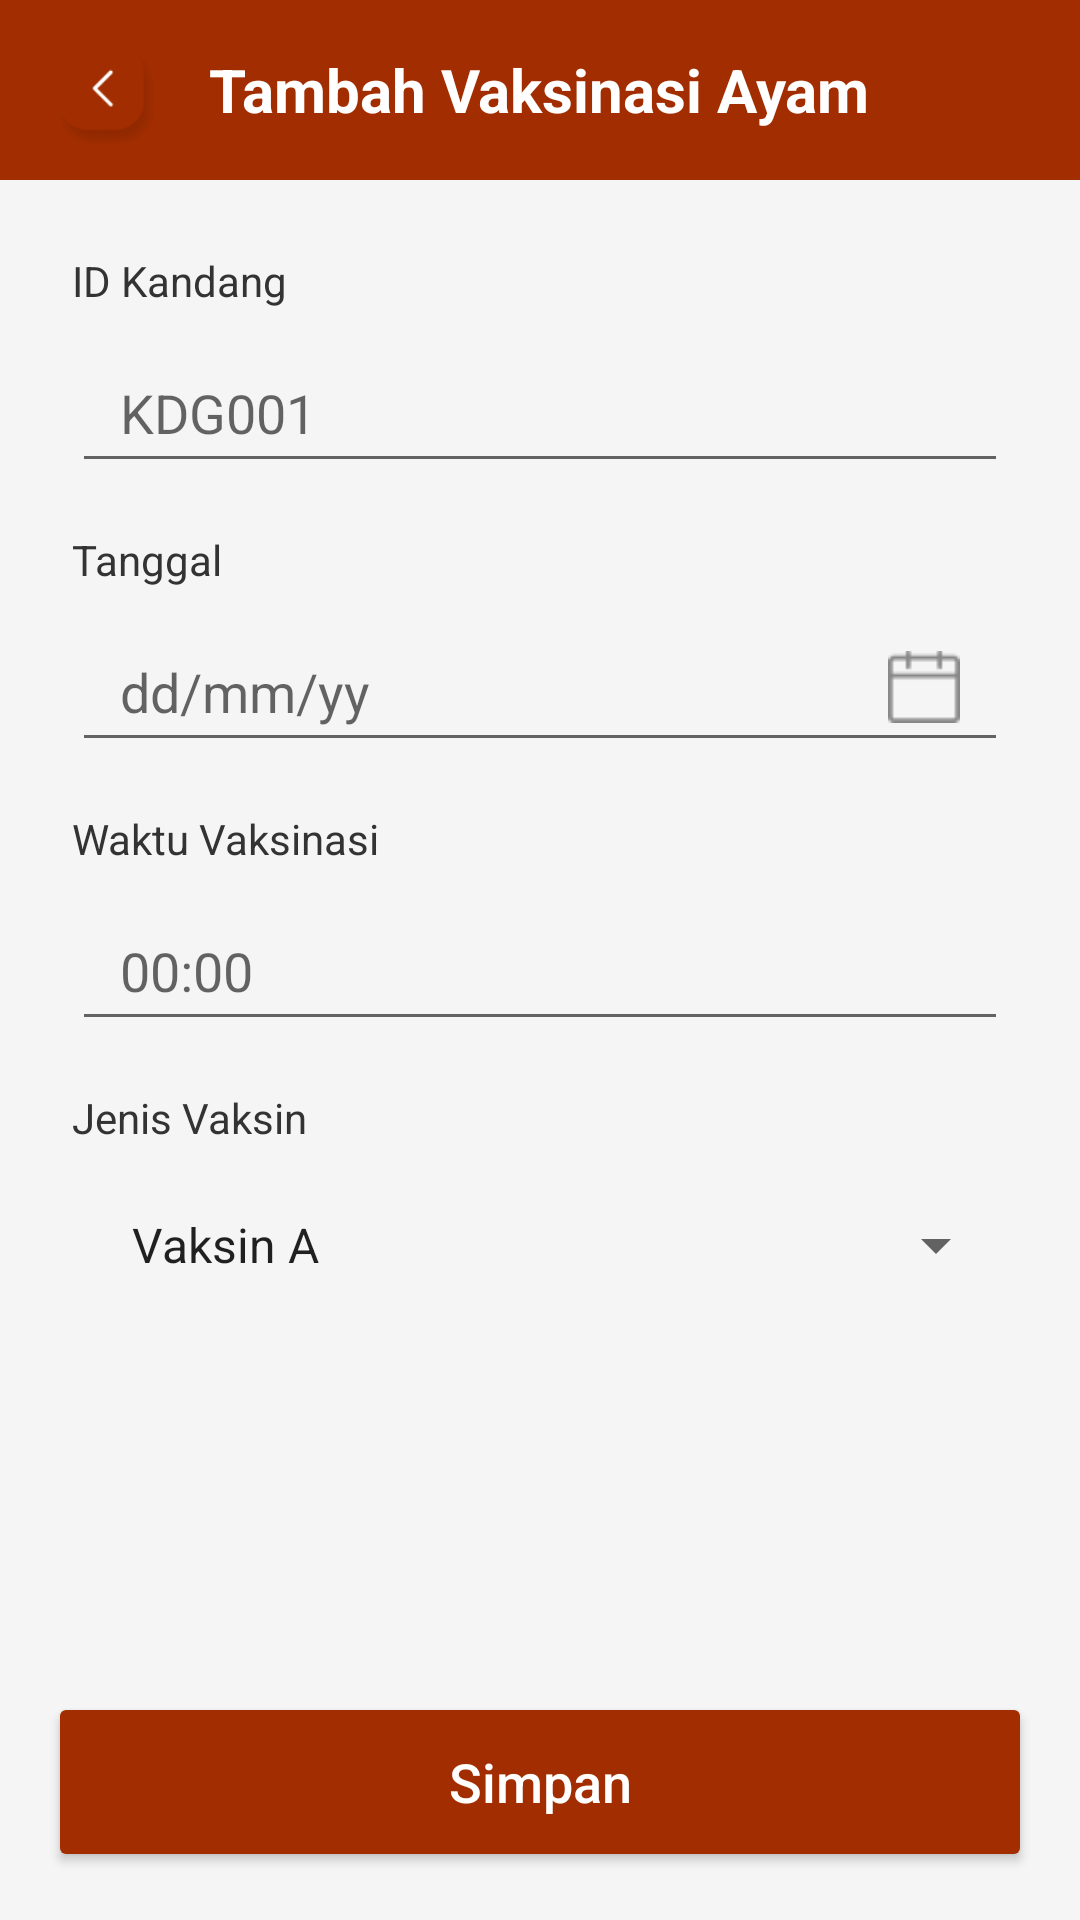

Produce the Android XML layout that renders to this screen, including the resource entries it uses.
<!-- AndroidManifest.xml: application theme Theme.AYAMSEJAHTERA -->
<!-- res/layout/activity_tambah_vaksinasi_ayam.xml -->
<?xml version="1.0" encoding="utf-8"?>
<RelativeLayout xmlns:android="http://schemas.android.com/apk/res/android"
    xmlns:app="http://schemas.android.com/apk/res-auto"
    xmlns:tools="http://schemas.android.com/tools"
    android:layout_width="match_parent"
    android:layout_height="match_parent"
    android:id="@+id/main"
    android:background="#F5F5F5"
    tools:context=".TambahVaksinasiAyamActivity">

    <ScrollView
        android:layout_width="match_parent"
        android:layout_height="match_parent"
        android:layout_above="@+id/buttonSimpan">

        <LinearLayout
            android:layout_width="match_parent"
            android:layout_height="wrap_content"
            android:orientation="vertical">

            <RelativeLayout
                android:id="@+id/toolbar"
                android:layout_width="match_parent"
                android:layout_height="60dp"
                android:background="#A22D00"
                android:paddingVertical="10dp"
                android:paddingHorizontal="15dp">

                <ImageView
                    android:id="@+id/backButton"
                    android:layout_width="40dp"
                    android:layout_height="40dp"
                    android:paddingTop="5dp"
                    android:src="@drawable/ic_back" />

                <TextView
                    android:layout_width="wrap_content"
                    android:layout_height="wrap_content"
                    android:layout_centerInParent="true"
                    android:text="Tambah Vaksinasi Ayam"
                    android:textColor="@android:color/white"
                    android:textSize="20sp"
                    android:textStyle="bold" />
            </RelativeLayout>

            <LinearLayout
                android:layout_width="match_parent"
                android:layout_height="wrap_content"
                android:orientation="vertical"
                android:padding="24dp">

                <TextView
                    android:layout_width="wrap_content"
                    android:layout_height="wrap_content"
                    android:layout_marginBottom="8dp"
                    android:text="ID Kandang"
                    android:textColor="#333333" />

                <EditText
                    android:id="@+id/editTextIdKandang"
                    android:layout_width="match_parent"
                    android:layout_height="50dp"
                    android:inputType="text"
                    android:hint="KDG001"
                    android:paddingHorizontal="16dp" />

                <TextView
                    android:layout_width="wrap_content"
                    android:layout_height="wrap_content"
                    android:layout_marginTop="16dp"
                    android:layout_marginBottom="8dp"
                    android:text="Tanggal"
                    android:textColor="#333333" />

                <RelativeLayout
                    android:layout_width="match_parent"
                    android:layout_height="wrap_content">

                    <EditText
                        android:id="@+id/editTextTanggal"
                        android:layout_width="match_parent"
                        android:layout_height="50dp"
                        android:hint="dd/mm/yy"
                        android:inputType="date"
                        android:paddingStart="16dp"
                        android:paddingEnd="50dp" />

                    <ImageView
                        android:layout_width="24dp"
                        android:layout_height="24dp"
                        android:layout_alignParentEnd="true"
                        android:layout_centerVertical="true"
                        android:layout_marginEnd="16dp"
                        android:src="@drawable/ic_calendar"
                        app:tint="#888888" />
                </RelativeLayout>

                <TextView
                    android:layout_width="wrap_content"
                    android:layout_height="wrap_content"
                    android:layout_marginTop="16dp"
                    android:layout_marginBottom="8dp"
                    android:text="Waktu Vaksinasi"
                    android:textColor="#333333" />

                <EditText
                    android:id="@+id/editTextWaktu"
                    android:layout_width="match_parent"
                    android:layout_height="50dp"
                    android:hint="00:00"
                    android:inputType="time"
                    android:paddingHorizontal="16dp" />

                <TextView
                    android:layout_width="wrap_content"
                    android:layout_height="wrap_content"
                    android:layout_marginTop="16dp"
                    android:layout_marginBottom="8dp"
                    android:text="Jenis Vaksin"
                    android:textColor="#333333" />

                <Spinner
                    android:id="@+id/spinnerJenisVaksin"
                    android:layout_width="match_parent"
                    android:layout_height="50dp"
                    android:entries="@array/jenis_vaksin_array"
                    android:paddingStart="12dp"
                    android:paddingEnd="12dp" />

            </LinearLayout>
        </LinearLayout>
    </ScrollView>

    <Button
        android:id="@+id/buttonSimpan"
        android:layout_width="match_parent"
        android:layout_height="60dp"
        android:layout_alignParentBottom="true"
        android:layout_margin="16dp"
        android:backgroundTint="#A22D00"
        android:text="Simpan"
        android:textAllCaps="false"
        android:textColor="@android:color/white"
        android:textSize="18sp" />

</RelativeLayout>
<!-- resources referenced by this layout -->
<resources>
  <string-array name="jenis_vaksin_array">
          <item>Vaksin A</item>
          <item>Vaksin B</item>
          <item>Vaksin C</item>
          <item>Lainnya</item>
      </string-array>
  <!-- drawable ic_back: png bitmap (drawable, 3009 bytes) -->
  <!-- drawable ic_calendar: png bitmap (drawable, 254 bytes) -->
  <style name="Theme.AYAMSEJAHTERA" parent="Theme.MaterialComponents.DayNight.DarkActionBar">
          
          <item name="colorPrimary">@color/purple_500</item>
          <item name="colorPrimaryVariant">@color/purple_700</item>
          <item name="colorOnPrimary">@color/white</item>
          
          <item name="colorSecondary">@color/teal_200</item>
          <item name="colorSecondaryVariant">@color/teal_700</item>
          <item name="colorOnSecondary">@color/black</item>
          
          <item name="android:statusBarColor">?attr/colorPrimaryVariant</item>
          
      </style>
  <color name="purple_500">#FF6200EE</color>
  <color name="purple_700">#FF3700B3</color>
  <color name="white">#FFFFFFFF</color>
  <color name="teal_200">#FF03DAC5</color>
  <color name="teal_700">#FF018786</color>
  <color name="black">#FF000000</color>
</resources>
